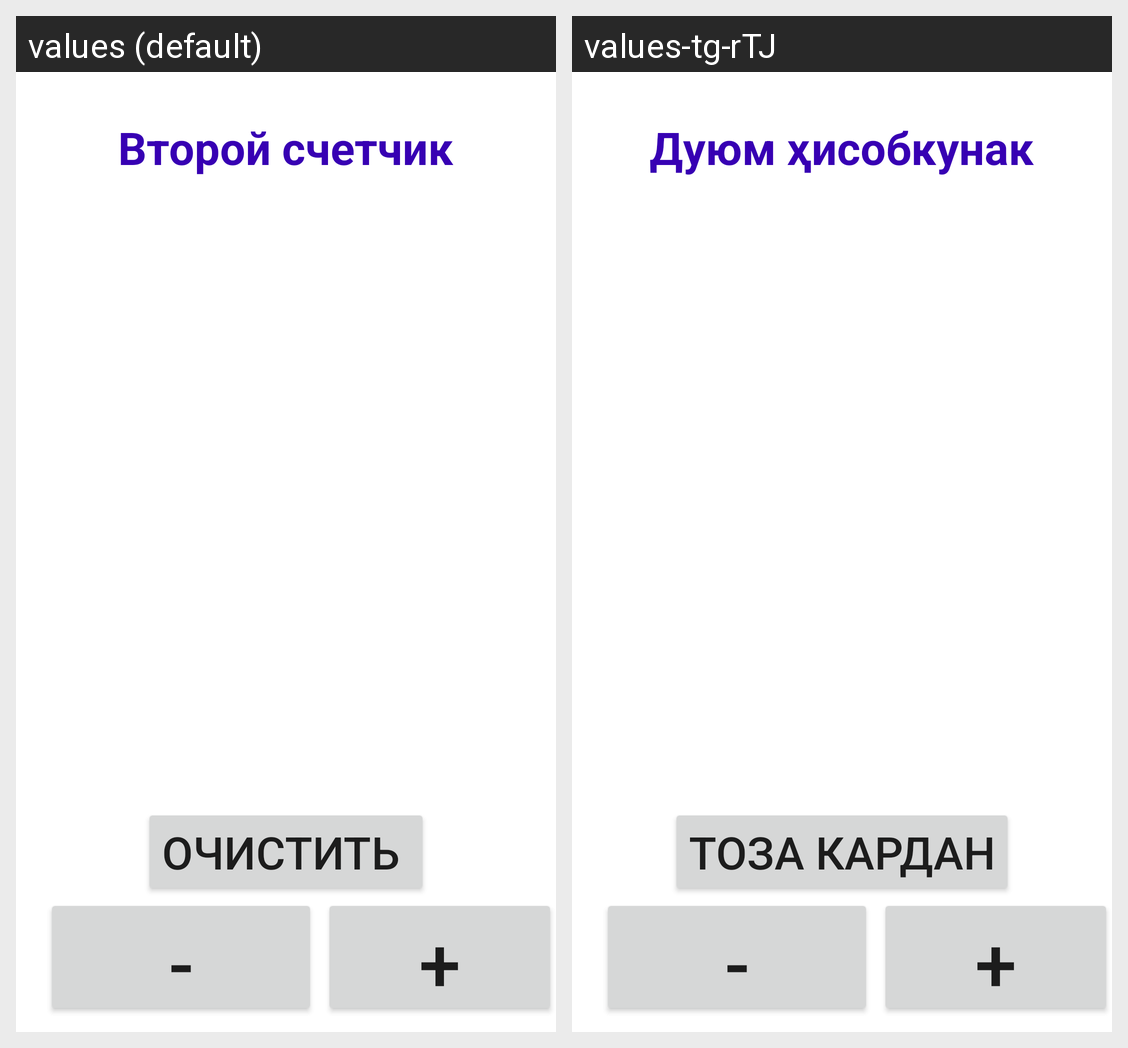

Here is an Android app screen in its default locale and in the app's own translations. Write out the translated-string differences for the strings that appear on this screen.
Android screen res/layout/activity_second.xml rendered under 2 locales, left to right: values (default), values-tg-rTJ. Device: Nexus 5 (rendered at 1080×1920; each locale shown at half size, 540×960, under a caption strip naming it); theme Theme.Lesson18_android.
Strings drawn on this screen, with the default value and each locale's value (text and hints the layout hard-codes, and strings that could not be matched under every locale, appear in the picture but are not listed):

second_counter
  values: Второй счетчик
  values-tg-rTJ: Дуюм ҳисобкунак

reset
  values: очистить 
  values-tg-rTJ: тоза кардан
